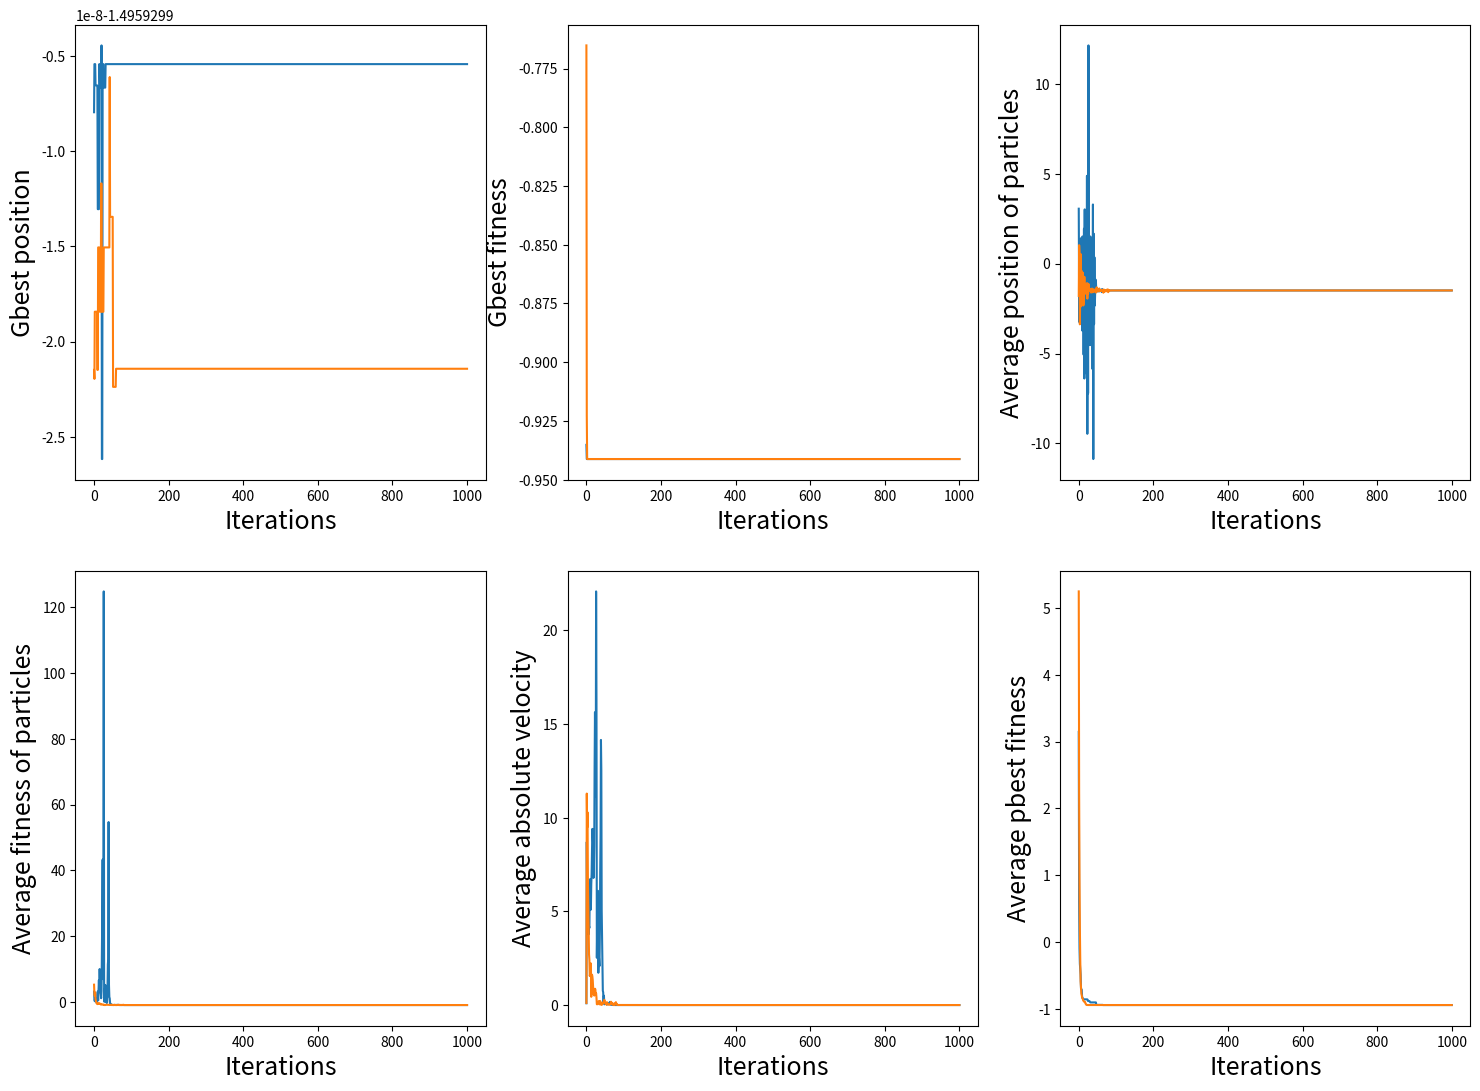
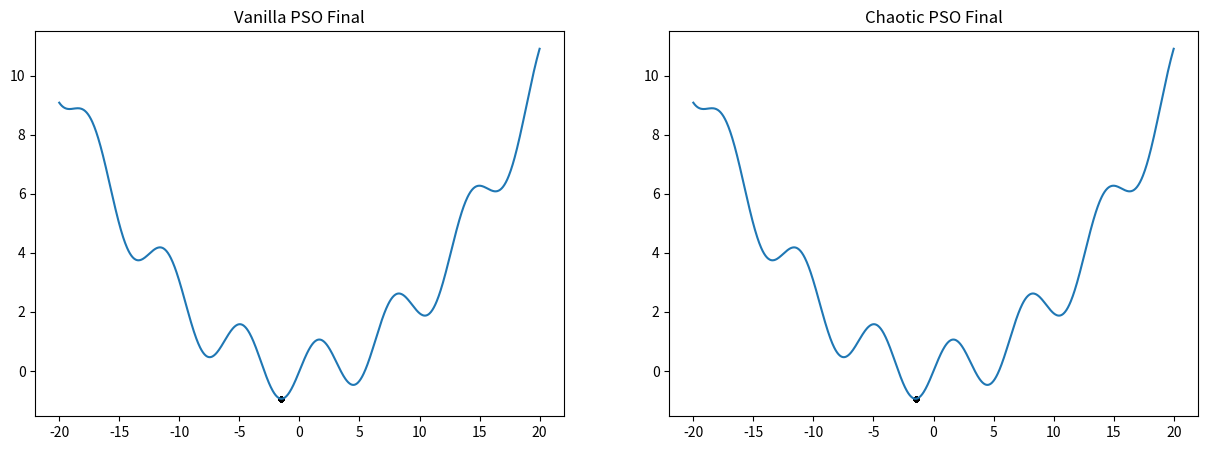
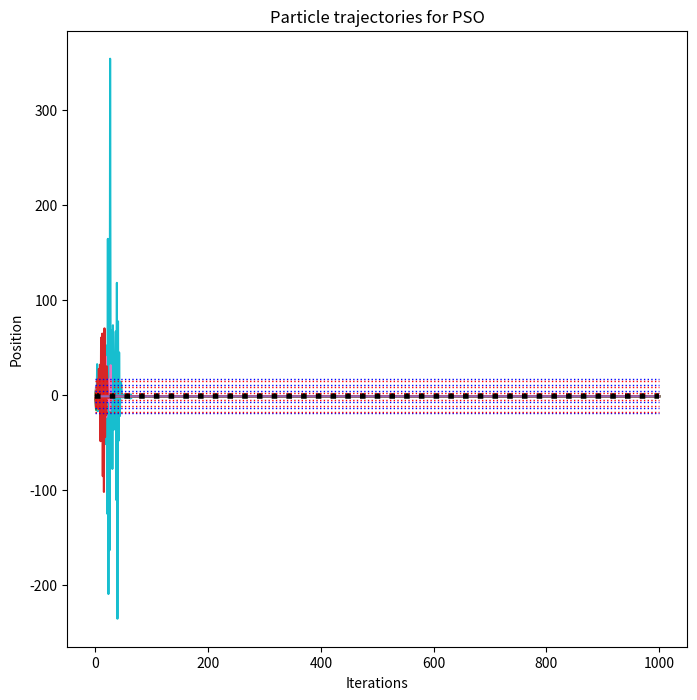
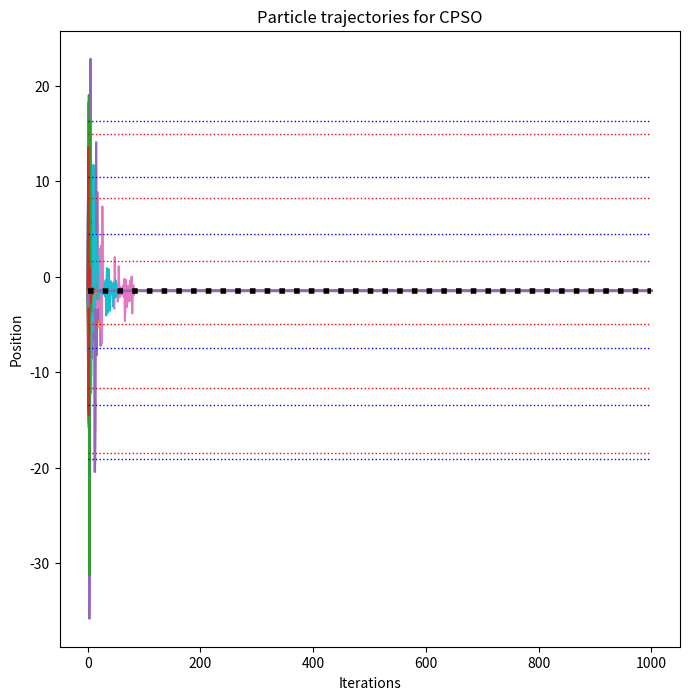

Write the Python code that produced these figures, in order.
import numpy as np
from scipy.integrate import odeint
import matplotlib.pyplot as plt

def approx (num, rel, tol, cmpr) :
	# Check if num is lower than relative
	if cmpr == -1 :
		return (rel - num)/np.abs(rel) <= tol

	# Check absolute difference to relative
	if cmpr == 0 :
		return np.abs(num - rel)/np.abs(rel) <= tol

	# Check if num is higher than relative
	if cmpr == 1 :
		return (num - rel)/np.abs(rel) <= tol

x_min = 0
minimas = []
maximas = []

def obj (x) :
    global x_min
    global minimas
    global maximas
    # objective 1  [x^2] ---> x_min = 0, f(x_min) = 0
    # x_min = 0
    # return np.square (x)
    
    # objective 2 [x^4 + x^3 - 10x^2 + x + 5] ---> x_min = -2.6629, f(x_min) = -37.1732
    # x_min = -2.6629,
    # return np.power(x, 4) + np.power(x, 3) - 10*np.square(x) + x + 5
    
    # objective 3 [0.025*x^2 + sin(x)] ---> x_min = 1.49593, f(x_min) = -0.94125366117
    x_min = -1.49593
    minimas = [-19.1433, -13.4028, -7.47114, 4.48616, 10.446, 16.324]
    maximas = [-18.4538, -11.6152, -4.96317, 1.65357, 8.28087, 14.984]
    return 0.025*np.square(x) + np.sin(x)

def objDer (x) :
	# Objective 1
	# return 2*x

	# Objective 2
	# return 4*np.pow(x,3) + 3*np.pow(x,2) - 20*np.pow(x) + 1

	# Objective 3
	return 0.05*x + np.cos(x)

def logisticMap (x, r) :
    return r * x * (1 - x) 

def tentMap (x, mu) :
    if x <= mu :
        return x/mu
    else :
        return (1-x)/(1-mu)

def lorenzFlow (initCond, param, t_end, length) :
    def lorenz (X, t, sigma, beta, rho) :
        x, y, z = X
        dXdt = [sigma*(y - x), x*(rho - z) - y, x*y - beta*z]
        return dXdt
    
    X0 = initCond
    t = np.linspace (0, t_end, length)
    sol = odeint (lorenz, X0, t, args = param)
    return sol

class chaosGenerator :
    def setLorenz (self, sol) :
        self.x0 = sol[-1,0]
        self.y0 = sol[-1,1]
        self.z0 = sol[-1,2]
    
    def __init__ (self, cmap) :
        
        self.cmap = cmap
        
        if cmap[0] == "logistic" or cmap[0] == "tent" :
            self.x0 = 0.01
            iterate = 1000 + int(np.random.rand() * 10000)
            funcMap = logisticMap if cmap[0] == "logistic" else tentMap
            for i in range (1, iterate) :
                self.x0 = funcMap (self.x0, cmap[1])
                
        elif cmap[0] == "lorenz" :
            self.x0 = np.random.rand ()
            self.y0 = np.random.rand ()
            self.z0 = np.random.rand ()
            sol = lorenzFlow ([self.x0, self.y0, self.z0], cmap[1], 1000, 100000)
            self.xmin = min(sol[:,0])
            self.xmax = max(sol[:,0])
            self.setLorenz (sol)
                
    def getTimeSeries (self, length) :
        if self.cmap[0] == "logistic" or self.cmap[0] == "tent" :
            n = np.arange (1, length + 1)
            xs = [self.x0]
            x = self.x0
            
            funcMap = logisticMap if cmap[0] == "logistic" else tentMap
            for i in range (1, length) :
                x = funcMap (x, self.cmap[1])
                xs.append (x)

            xs = np.array (xs)
            self.x0 = xs[-1]
            xs = np.reshape (xs, (-1, 1))
            
        elif self.cmap[0] == "lorenz" :
            sol = lorenzFlow ([self.x0, self.y0, self.z0], cmap[1], length, length * 100)
            inds = np.arange (0, length*100, 100).astype (int)
            xs = np.reshape (sol[:,0][inds], (-1, 1))
            xs = (xs - self.xmin)/(self.xmax - self.xmin)
            
            self.setLorenz (sol)
            
        return xs

    def getChaosPoints (self, num) :
        return self.getTimeSeries (num)
    
    def chaosRand (self) :
        if self.cmap[0] == "logistic" or self.cmap[0] == "tent" :
            funcMap = logisticMap if cmap[0] == "logistic" else tentMap
            self.x0 = funcMap (self.x0, cmap[1])
            
            return self.x0
        elif self.cmap[0] == "lorenz" :
            sol = lorenzFlow ([self.x0, self.y0, self.z0], cmap[1], 0.02, 2)
            self.setLorenz (sol)
            
            retx0 = (self.x0 - self.xmin)/(self.xmax - self.xmin)
            retx0 = 0 if retx0 < 0 else (1 if retx0 > 1 else retx0) 
            
            return retx0

Nx = 25
w = 0.1
c1 = 2
c2 = 2

# cmap = ["tent", 0.49999]
cmap = ["logistic", 4]
# cmap = ["lorenz", (10, 8.0/3, 28)]
chaosMan = chaosGenerator (cmap)

left = -20 
right = 20
intervalLength = right - left

xVan = intervalLength * np.random.rand(Nx, 1) - intervalLength/2
vVan = intervalLength/100.0 * np.random.rand(Nx, 1) - intervalLength/(2*100)
xChaos = intervalLength * chaosMan.getChaosPoints (Nx) - intervalLength/2
vChaos = intervalLength/100.0 * chaosMan.getChaosPoints (Nx) - intervalLength/(2*100)
pbestVan = xVan
pbestChaos = xChaos

numIter = 1000
gbestVan = min (xVan , key = lambda x : obj(x))
gbestChaos = min (xChaos , key = lambda x : obj(x))

################################################################################################
# Plot 1 list -----------------> Gbest point per iteration
gbvCache = [gbestVan]
gbcCache = [gbestChaos]

# Plot 2 list -----------------> Gbest point objective value per iteration
gbvoCache = [obj(gbestVan)]
gbcoCache = [obj(gbestChaos)]

# Plot 3 list -----------------> Average of points 
xavgvCache = [np.average (xVan)]
xavgcCache = [np.average (xChaos)]

# Plot 4 list -----------------> Average of fitness
xoavgvCache = [np.average (obj(xVan))]
xoavgcCache = [np.average (obj(xChaos))]

# Plot 5 list -----------------> Average of absolute velocity
vavgvCache = [np.average (abs(vVan))]
vavgcCache = [np.average (abs(vChaos))]

# Plot 6 list -----------------> Average of pbest fitness
pbavgvCache = [np.average (obj(pbestVan))]
pbavgcCache = [np.average (obj(pbestChaos))]
################################################################################################

# Vanilla particles history
xvanCache = [xVan]

# Chaotic particles history
xchaosCache = [xChaos]

################################################################################################
for i in range (0, numIter) :
    r1 = np.random.rand (Nx, 1)
    r2 = np.random.rand (Nx, 1)
    r1c = chaosMan.getChaosPoints (Nx)
    r2c = chaosMan.getChaosPoints (Nx)
    
    vVan = w*vVan + c1*r1*(pbestVan - xVan) + c2*r2*(gbestVan - xVan)
    vChaos = w*vChaos + c1*r1c*(pbestChaos - xChaos) + c2*r2c*(gbestChaos - xChaos)
    xVan = xVan + vVan
    xChaos = xChaos + vChaos
    
    less = obj(xVan) < obj(pbestVan)
    pbestVan[less] = xVan[less]
    less = obj(xChaos) < obj(pbestChaos)
    pbestChaos[less] = xChaos[less]
    
    ################################################################################################
    gbestVan = min (pbestVan, key = lambda x : obj(x))
    gbestChaos = min (pbestChaos, key = lambda x : obj(x))
    
    # Appending to list for plot 1
    gbvCache.append (gbestVan)
    gbcCache.append (gbestChaos)
    
    # Appending to list for plot 2
    gbvoCache.append (obj(gbestVan))
    gbcoCache.append (obj(gbestChaos))
    
    # Appending to list for plot 3
    xavgvCache.append (np.average (xVan))
    xavgcCache.append (np.average (xChaos))
    
    # Appending to list for plot 4
    xoavgvCache.append (np.average (obj(xVan)))
    xoavgcCache.append (np.average (obj(xChaos)))
    
    # Appending to list for plot 5
    vavgvCache.append (np.average (abs(vVan)))
    vavgcCache.append (np.average (abs(vChaos)))
    
    # Appending to list for plot 6
    pbavgvCache.append (np.average (obj(pbestVan)))
    pbavgcCache.append (np.average (obj(pbestChaos)))
    ################################################################################################
    
    # Vanilla particles history
    xvanCache.append(xVan)

    # Chaotic particles history
    xchaosCache.append(xChaos)
    
    ################################################################################################
    

plt.figure(figsize = (18, 13))

# Plot 1 ---> Global best position vs. Iterations 
plt.subplot (2,3,1)
plt.plot (np.arange (numIter + 1), gbvCache)
plt.plot (np.arange (numIter + 1), gbcCache)
plt.ylabel ('Gbest position', fontsize = 18)
plt.xlabel ('Iterations', fontsize = 18)

# Plot 2 ---> Global best fitness vs. Iterations 
plt.subplot (2,3,2)
plt.plot (np.arange (numIter + 1), gbvoCache)
plt.plot (np.arange (numIter + 1), gbcoCache)
plt.ylabel ('Gbest fitness', fontsize = 18)
plt.xlabel ('Iterations', fontsize = 18)

# Plot 3 ---> Average absolute velocity vs. Iterations 
plt.subplot (2,3,3)
plt.plot (np.arange (numIter + 1), xavgvCache)
plt.plot (np.arange (numIter + 1), xavgcCache)
plt.ylabel ('Average position of particles', fontsize = 18)
plt.xlabel ('Iterations', fontsize = 18)

# Plot 4 ---> Average fitness vs. Iterations 
plt.subplot (2,3,4)
plt.plot (np.arange (numIter + 1), xoavgvCache)
plt.plot (np.arange (numIter + 1), xoavgcCache)
plt.ylabel ('Average fitness of particles', fontsize = 18)
plt.xlabel ('Iterations', fontsize = 18)

# Plot 5 ---> Average absolute velocity vs. Iterations 
plt.subplot (2,3,5)
plt.plot (np.arange (numIter + 1), vavgvCache)
plt.plot (np.arange (numIter + 1), vavgcCache)
plt.ylabel ('Average absolute velocity', fontsize = 18)
plt.xlabel ('Iterations', fontsize = 18)

# Plot 6 ---> Average pbest fitness vs. Iterations 
plt.subplot (2,3,6)
plt.plot (np.arange (numIter + 1), pbavgvCache)
plt.plot (np.arange (numIter + 1), pbavgcCache)
plt.ylabel ('Average pbest fitness', fontsize = 18)
plt.xlabel ('Iterations', fontsize = 18)

plt.show ()

globMinVan = approx (xVan, gbestVan, 0.1, 0)
cntVan = sum (globMinVan)[0]
corrVan = xVan[globMinVan]
otherVan = xVan[np.invert(globMinVan)]
otherVanDer = np.array (list (zip (otherVan, objDer(otherVan))))

globMinChaos = approx (xChaos, gbestChaos, 0.1, 0)
cntChaos = sum (globMinChaos)[0]
corrChaos = xChaos[globMinChaos]
otherChaos = xChaos[np.invert(globMinChaos)]
otherChaosDer = np.array (list (zip (otherChaos, objDer(otherChaos))))

if approx (gbestVan, x_min, 0.1, 0)[0] :
    currMinVan = True
else :
    currMinVan = False
if approx (gbestChaos, x_min, 0.1, 0)[0] :
    currMinChaos = True
else :
    currMinChaos = False
    
import matplotlib.pyplot as plt
dotsize = 10

print ("Vanilla correct for gbestVan = " + str(gbestVan))
print ("Chaos correct for gbestChaos = " + str(gbestChaos))
if approx(gbestVan, gbestChaos, 0.1, 0) :
    pass
    print ("Same gbest")
else :
    pass
    print ("Different gbest f(" + str(gbestVan[0]) +") = " +str(obj(gbestVan)) + ", f(" + str(gbestChaos[0]) +") =" +str(obj(gbestChaos)))

print ("cntVan = " + str(cntVan))
print ("cntChaos = " + str(cntChaos))
print ("Vanilla Final Average fitness = " + str(xoavgvCache[-1]))
print ("Chaotic Final Average fitness = " + str(xoavgcCache[-1]))
    
xaxis = np.linspace (left, right, 1000)
plt.figure(figsize = (15, 5))
plt.subplot (1, 2, 1)
plt.title ("Vanilla PSO Final")
plt.plot (xaxis, obj(xaxis))
plt.scatter (corrVan, obj(corrVan), color='k', s=dotsize)
plt.scatter (otherVan, obj(otherVan), color='r', s=dotsize)

plt.subplot (1, 2, 2)
plt.title ("Chaotic PSO Final")
plt.plot (xaxis, obj(xaxis))
plt.scatter (corrChaos, obj(corrChaos), color='k', s=dotsize)
plt.scatter (otherChaos, obj(otherChaos), color='r', s=dotsize)

plt.show ()

if type(xvanCache) == type([]) :
    xvanCache = np.array (xvanCache)

plt.figure(figsize = (8, 8))
i = 0
while i < Nx :
    plt.plot (np.arange (numIter + 1), xvanCache[:,i], label = "Point " + str(i+1))
    i = i + 1
    
plt.plot (np.arange (numIter + 1), x_min * np.ones (numIter+1), 'k:', linewidth=4)

for minpoint in minimas :
    plt.plot (np.arange (numIter + 1), minpoint * np.ones (numIter+1), 'b:',  linewidth=1)
    
for maxpoint in maximas :
    plt.plot (np.arange (numIter + 1), maxpoint * np.ones (numIter+1), 'r:',  linewidth=1)

plt.title ('Particle trajectories for PSO')
plt.xlabel ('Iterations')
plt.ylabel ('Position')
plt.show ()

if type(xchaosCache) == type([]) :
    xchaosCache = np.array (xchaosCache)

plt.figure(figsize = (8, 8))
i = 0
while i < Nx :
    plt.plot (np.arange (numIter + 1), xchaosCache[:,i], label = "Point " + str(i+1))
    i = i + 1
    
plt.plot (np.arange (numIter + 1), x_min * np.ones (numIter+1), 'k:', linewidth=4)

for minpoint in minimas :
    plt.plot (np.arange (numIter + 1), minpoint * np.ones (numIter+1), 'b:',  linewidth=1)
    
for maxpoint in maximas :
    plt.plot (np.arange (numIter + 1), maxpoint * np.ones (numIter+1), 'r:',  linewidth=1)
    
plt.title ('Particle trajectories for CPSO')
plt.xlabel ('Iterations')
plt.ylabel ('Position')
plt.show ()

print (xchaosCache[600:700,10])

